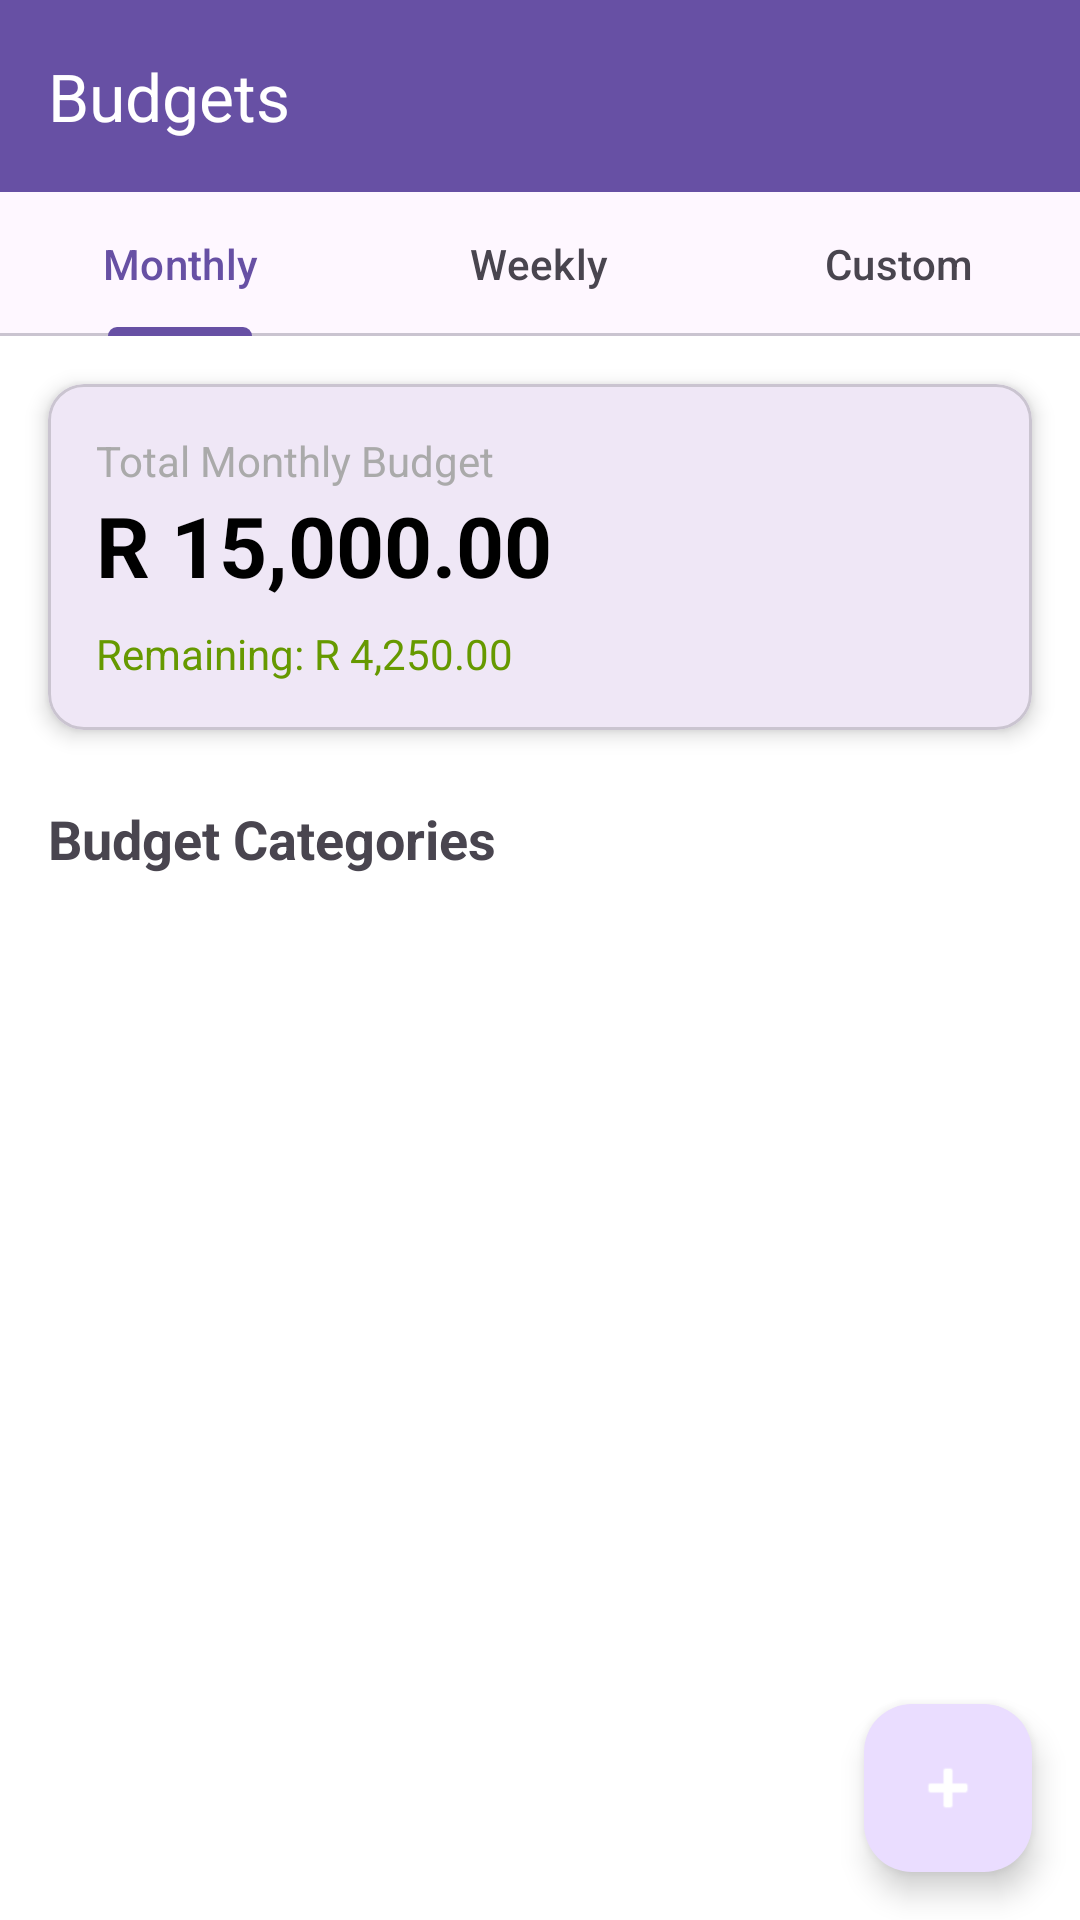

Write the Android layout XML for this screen, with the resource values it uses.
<!-- AndroidManifest.xml: application theme Theme.Splurge -->
<!-- res/layout/activity_budgets.xml -->
<?xml version="1.0" encoding="utf-8"?>
<LinearLayout xmlns:android="http://schemas.android.com/apk/res/android"
    xmlns:app="http://schemas.android.com/apk/res-auto"
    android:id="@+id/main"
    android:layout_width="match_parent"
    android:layout_height="match_parent"
    android:orientation="vertical"
    android:background="@color/white">

    
    <com.google.android.material.appbar.MaterialToolbar
        android:id="@+id/toolbar"
        android:layout_width="match_parent"
        android:layout_height="?attr/actionBarSize"
        android:background="?attr/colorPrimary"
        android:theme="@style/ThemeOverlay.Material3.ActionBar"
        app:title="Budgets"
        app:titleTextColor="@android:color/white" />

    
    <com.google.android.material.tabs.TabLayout
        android:id="@+id/budget_tab_layout"
        android:layout_width="match_parent"
        android:layout_height="wrap_content"
        app:tabMode="fixed"
        app:tabGravity="fill">

        <com.google.android.material.tabs.TabItem
            android:layout_width="wrap_content"
            android:layout_height="wrap_content"
            android:text="Monthly" />

        <com.google.android.material.tabs.TabItem
            android:layout_width="wrap_content"
            android:layout_height="wrap_content"
            android:text="Weekly" />

        <com.google.android.material.tabs.TabItem
            android:layout_width="wrap_content"
            android:layout_height="wrap_content"
            android:text="Custom" />

    </com.google.android.material.tabs.TabLayout>

    
    <com.google.android.material.card.MaterialCardView
        android:layout_width="match_parent"
        android:layout_height="wrap_content"
        android:layout_margin="16dp"
        app:cardCornerRadius="12dp"
        app:cardElevation="4dp">

        <LinearLayout
            android:layout_width="match_parent"
            android:layout_height="wrap_content"
            android:orientation="vertical"
            android:padding="16dp">

            <TextView
                android:layout_width="wrap_content"
                android:layout_height="wrap_content"
                android:text="Total Monthly Budget"
                android:textSize="14sp"
                android:textColor="@android:color/darker_gray" />

            <TextView
                android:id="@+id/total_budget_amount"
                android:layout_width="wrap_content"
                android:layout_height="wrap_content"
                android:text="R 15,000.00"
                android:textSize="28sp"
                android:textStyle="bold"
                android:textColor="@android:color/black" />

            <TextView
                android:id="@+id/remaining_budget"
                android:layout_width="wrap_content"
                android:layout_height="wrap_content"
                android:layout_marginTop="8dp"
                android:text="Remaining: R 4,250.00"
                android:textSize="14sp"
                android:textColor="@android:color/holo_green_dark" />

        </LinearLayout>

    </com.google.android.material.card.MaterialCardView>

    
    <TextView
        android:layout_width="wrap_content"
        android:layout_height="wrap_content"
        android:layout_marginStart="16dp"
        android:layout_marginTop="8dp"
        android:layout_marginBottom="8dp"
        android:text="Budget Categories"
        android:textSize="18sp"
        android:textStyle="bold" />

    
    <androidx.recyclerview.widget.RecyclerView
        android:id="@+id/budget_categories_recycler"
        android:layout_width="match_parent"
        android:layout_height="0dp"
        android:layout_weight="1"
        android:padding="8dp" />

    
    <com.google.android.material.floatingactionbutton.FloatingActionButton
        android:id="@+id/add_budget_fab"
        android:contentDescription="@string/add_goal"
        android:layout_width="wrap_content"
        android:layout_height="wrap_content"
        android:layout_gravity="bottom|end"
        android:layout_margin="16dp"
        android:src="@android:drawable/ic_input_add"
        app:tint="@android:color/white" />

</LinearLayout>
<!-- resources referenced by this layout -->
<resources>
  <color name="white">#FFFFFFFF</color>
  <string name="add_goal">Add Goal</string>
  <style name="Theme.Splurge" parent="Base.Theme.Splurge" />
  <style name="Base.Theme.Splurge" parent="Theme.Material3.DayNight.NoActionBar">
          
          
      </style>
</resources>
